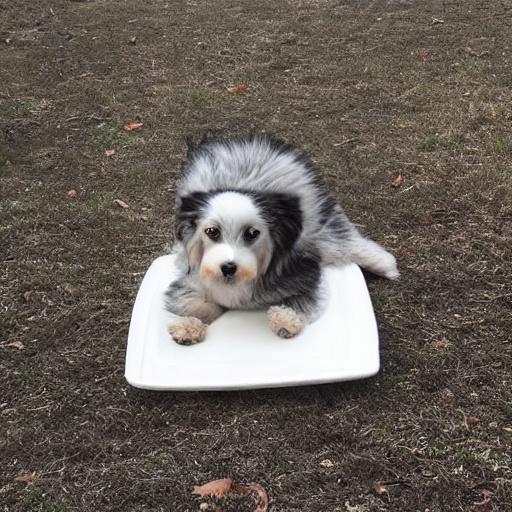
Generation parameters embedded in this image by AUTOMATIC1111 Stable Diffusion web UI or a fork of it (Forge, ...) (PNG 'parameters' text chunk):
dog
Steps: 60, Sampler: DDIM, CFG scale: 10, Seed: 1213970080, Size: 512x512, Model hash: 06c50424